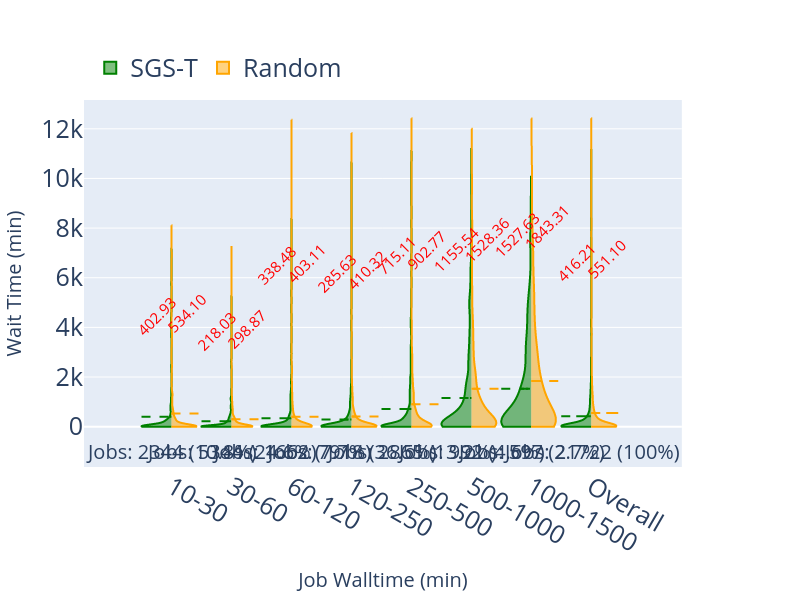

Data behind this chart, as committed beside it:
Walltime (min), Random, SGS-T, Percent Improvement, Job Count
10-30, 534.1, 402.9, 24.6, 2344 (10.8)
30-60, 298.9, 218.0, 27.0, 5344 (24.6)
60-120, 403.1, 338.5, 16.0, 1662 (7.7)
120-250, 410.3, 285.6, 30.4, 7918 (36.5)
250-500, 902.8, 715.1, 20.8, 2865 (13.2)
500-1000, 1528, 1156, 24.4, 992 (4.6)
1000-1500, 1843, 1528, 17.1, 597 (2.7)
Overall, 551.1, 416.2, 24.5, 21722
